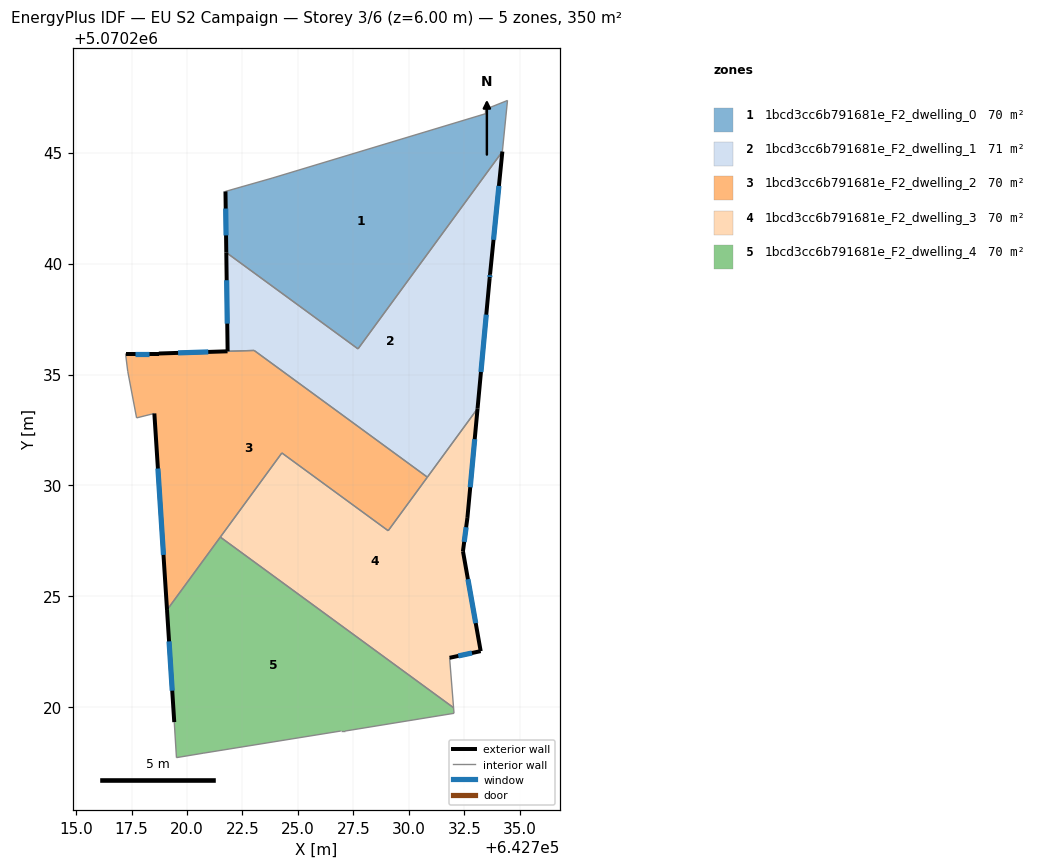
=== STOREY PLAN SPEC (per zone: floor XY polygon, exterior-wall plan segments, windows/doors) ===
zone 1: 1bcd3cc6b791681e_F2_dwelling_0  (70.1 m²)
  floor: (642734.44, 5070247.35) (642734.21, 5070245.05) (642727.71, 5070236.16) (642721.77, 5070240.50) (642721.73, 5070243.25) (642723.83, 5070243.85) (642733.44, 5070246.75) (642733.44, 5070246.95)
  exterior wall: (642721.73, 5070243.25) – (642721.77, 5070240.50)  [2.8 m]
    window: (642721.74, 5070242.48) – (642721.76, 5070241.27)  [1.6 m²]
  interior walls: 7
zone 2: 1bcd3cc6b791681e_F2_dwelling_1  (70.6 m²)
  floor: (642734.21, 5070245.05) (642733.66, 5070239.52) (642733.64, 5070239.35) (642733.09, 5070233.47) (642730.83, 5070230.37) (642723.03, 5070236.08) (642721.83, 5070236.05) (642721.77, 5070240.50) (642727.71, 5070236.16)
  exterior wall: (642733.66, 5070239.52) – (642734.21, 5070245.05)  [5.6 m]
    window: (642733.81, 5070241.07) – (642734.06, 5070243.50)  [3.2 m²]
  exterior wall: (642733.64, 5070239.35) – (642733.66, 5070239.52)  [0.2 m]
    window: (642733.65, 5070239.40) – (642733.65, 5070239.47)  [0.1 m²]
  exterior wall: (642733.09, 5070233.47) – (642733.64, 5070239.35)  [5.9 m]
    window: (642733.25, 5070235.11) – (642733.49, 5070237.70)  [3.4 m²]
  exterior wall: (642721.77, 5070240.50) – (642721.83, 5070236.05)  [4.5 m]
    window: (642721.79, 5070239.25) – (642721.81, 5070237.29)  [2.6 m²]
  interior walls: 5
zone 3: 1bcd3cc6b791681e_F2_dwelling_2  (69.5 m²)
  floor: (642730.83, 5070230.37) (642729.07, 5070227.96) (642724.28, 5070231.46) (642719.10, 5070224.39) (642718.53, 5070233.25) (642717.73, 5070233.04) (642717.33, 5070235.15) (642717.23, 5070235.95) (642718.73, 5070235.95) (642721.83, 5070236.05) (642723.03, 5070236.08)
  exterior wall: (642718.73, 5070235.95) – (642717.23, 5070235.95)  [1.5 m]
    window: (642718.31, 5070235.95) – (642717.65, 5070235.95)  [0.9 m²]
  exterior wall: (642721.82, 5070236.05) – (642718.73, 5070235.95)  [3.1 m]
    window: (642720.96, 5070236.02) – (642719.60, 5070235.97)  [1.8 m²]
  exterior wall: (642718.53, 5070233.25) – (642719.10, 5070224.39)  [8.9 m]
    window: (642718.69, 5070230.76) – (642718.94, 5070226.87)  [5.1 m²]
  interior walls: 9
zone 4: 1bcd3cc6b791681e_F2_dwelling_3  (70.1 m²)
  floor: (642733.09, 5070233.47) (642732.64, 5070228.54) (642732.44, 5070227.04) (642733.23, 5070222.53) (642731.83, 5070222.23) (642732.01, 5070219.98) (642721.50, 5070227.67) (642724.28, 5070231.46) (642729.07, 5070227.96)
  exterior wall: (642732.64, 5070228.54) – (642733.09, 5070233.47)  [4.9 m]
    window: (642732.76, 5070229.92) – (642732.97, 5070232.09)  [2.9 m²]
  exterior wall: (642732.44, 5070227.04) – (642732.64, 5070228.54)  [1.5 m]
    window: (642732.49, 5070227.46) – (642732.58, 5070228.12)  [0.9 m²]
  exterior wall: (642733.23, 5070222.53) – (642732.44, 5070227.04)  [4.6 m]
    window: (642733.01, 5070223.79) – (642732.66, 5070225.78)  [2.7 m²]
  exterior wall: (642731.83, 5070222.23) – (642733.23, 5070222.53)  [1.4 m]
    window: (642732.23, 5070222.32) – (642732.84, 5070222.45)  [0.8 m²]
  interior walls: 6
zone 5: 1bcd3cc6b791681e_F2_dwelling_4  (70.1 m²)
  floor: (642732.01, 5070219.98) (642732.03, 5070219.73) (642727.13, 5070218.93) (642726.93, 5070218.93) (642720.72, 5070217.93) (642719.52, 5070217.73) (642719.43, 5070219.33) (642719.10, 5070224.39) (642721.50, 5070227.67)
  exterior wall: (642719.10, 5070224.39) – (642719.43, 5070219.33)  [5.1 m]
    window: (642719.19, 5070222.97) – (642719.33, 5070220.75)  [2.9 m²]
  interior walls: 8

=== DERIVED (storey summary) ===
Building: EU S2 Campaign
Storey: 3 of 6  (floor level z = 6.00 m)
Storey gross floor area: 350.4 m²
Zones on this storey: 5
  - 1bcd3cc6b791681e_F2_dwelling_0: floor 70.1 m²; exterior wall 2.8 m (8.3 m²); 1 window(s) 1.6 m²; WWR 19.3%
  - 1bcd3cc6b791681e_F2_dwelling_1: floor 70.6 m²; exterior wall 16.1 m (48.3 m²); 4 window(s) 9.3 m²; WWR 19.3%
  - 1bcd3cc6b791681e_F2_dwelling_2: floor 69.5 m²; exterior wall 13.5 m (40.4 m²); 3 window(s) 7.8 m²; WWR 19.3%
  - 1bcd3cc6b791681e_F2_dwelling_3: floor 70.1 m²; exterior wall 12.5 m (37.4 m²); 4 window(s) 7.2 m²; WWR 19.3%
  - 1bcd3cc6b791681e_F2_dwelling_4: floor 70.1 m²; exterior wall 5.1 m (15.2 m²); 1 window(s) 2.9 m²; WWR 19.3%
Zone adjacency (shared interzone walls):
  - 1bcd3cc6b791681e_F2_dwelling_0 ↔ 1bcd3cc6b791681e_F2_dwelling_1
  - 1bcd3cc6b791681e_F2_dwelling_1 ↔ 1bcd3cc6b791681e_F2_dwelling_2
  - 1bcd3cc6b791681e_F2_dwelling_1 ↔ 1bcd3cc6b791681e_F2_dwelling_3
  - 1bcd3cc6b791681e_F2_dwelling_2 ↔ 1bcd3cc6b791681e_F2_dwelling_3
  - 1bcd3cc6b791681e_F2_dwelling_2 ↔ 1bcd3cc6b791681e_F2_dwelling_4
  - 1bcd3cc6b791681e_F2_dwelling_3 ↔ 1bcd3cc6b791681e_F2_dwelling_4